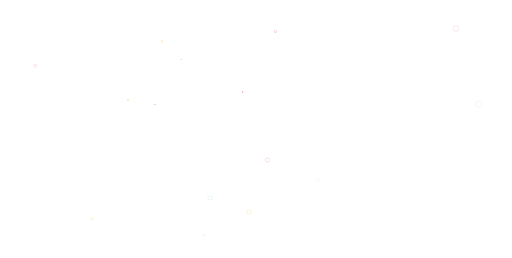
t = 0.00 s
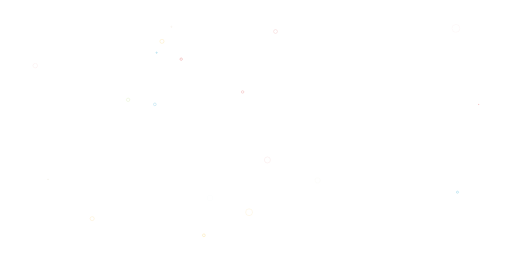
t = 0.31 s
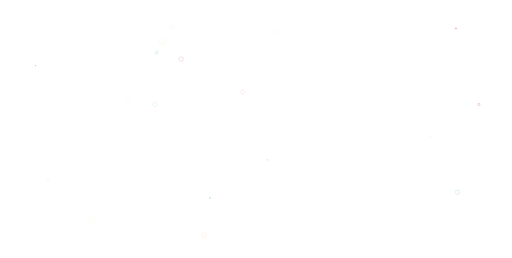
t = 0.63 s
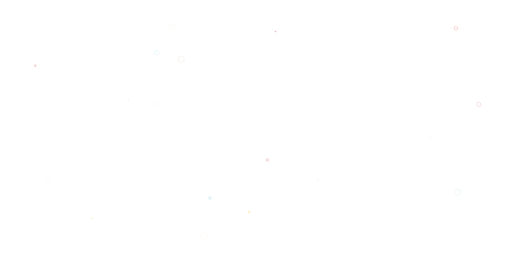
t = 0.94 s

The animated SVG that drew these frames (rendered in a browser with its animation timeline set to each time). Animation: 40 SMIL elements (animate=40); one cycle of 1.25 s, repeats indefinitely.

<?xml version="1.0" encoding="utf-8"?>
<svg xmlns="http://www.w3.org/2000/svg" xmlns:xlink="http://www.w3.org/1999/xlink" style="margin: auto; background: none; display: block; z-index: 1; position: relative; shape-rendering: auto;" width="1920" height="969" preserveAspectRatio="xMidYMid" viewBox="0 0 1920 969">
<g transform="translate(960,484.5) scale(1,1) translate(-960,-484.5)"><circle cx="1716.6822196684207" cy="721.8965834650876" r="15.829022678361255" fill="none" stroke="#089ccc" stroke-width="1">
  <animate attributeName="r" repeatCount="indefinite" dur="1.25s" values="0;15.829022678361255" begin="0s"></animate>
  <animate attributeName="opacity" repeatCount="indefinite" dur="1.25s" values="1;0" begin="0s"></animate>
</circle><circle cx="679.0089580763097" cy="222.16958798137478" r="15.118441468397553" fill="none" stroke="#cc0505" stroke-width="1">
  <animate attributeName="r" repeatCount="indefinite" dur="1.25s" values="0;15.118441468397553" begin="-0.0625s"></animate>
  <animate attributeName="opacity" repeatCount="indefinite" dur="1.25s" values="1;0" begin="-0.0625s"></animate>
</circle><circle cx="764.2943806789623" cy="883.669956514749" r="14.91417040991934" fill="none" stroke="#f5b70f" stroke-width="1">
  <animate attributeName="r" repeatCount="indefinite" dur="1.25s" values="0;14.91417040991934" begin="-0.125s"></animate>
  <animate attributeName="opacity" repeatCount="indefinite" dur="1.25s" values="1;0" begin="-0.125s"></animate>
</circle><circle cx="580.1490298821425" cy="392.008216910973" r="12.900205149169983" fill="none" stroke="#089ccc" stroke-width="1">
  <animate attributeName="r" repeatCount="indefinite" dur="1.25s" values="0;12.900205149169983" begin="-0.1875s"></animate>
  <animate attributeName="opacity" repeatCount="indefinite" dur="1.25s" values="1;0" begin="-0.1875s"></animate>
</circle><circle cx="909.7200619609565" cy="345.35357672549384" r="10.449427534692553" fill="none" stroke="#cc0505" stroke-width="1">
  <animate attributeName="r" repeatCount="indefinite" dur="1.25s" values="0;10.449427534692553" begin="-0.25s"></animate>
  <animate attributeName="opacity" repeatCount="indefinite" dur="1.25s" values="1;0" begin="-0.25s"></animate>
</circle><circle cx="606.8380568011918" cy="155.33354226293207" r="15.310025006218659" fill="none" stroke="#f5b70f" stroke-width="1">
  <animate attributeName="r" repeatCount="indefinite" dur="1.25s" values="0;15.310025006218659" begin="-0.3125s"></animate>
  <animate attributeName="opacity" repeatCount="indefinite" dur="1.25s" values="1;0" begin="-0.3125s"></animate>
</circle><circle cx="479.57512179733214" cy="374.96959171607745" r="11.552191081976178" fill="none" stroke="#9bcc31" stroke-width="1">
  <animate attributeName="r" repeatCount="indefinite" dur="1.25s" values="0;11.552191081976178" begin="-0.375s"></animate>
  <animate attributeName="opacity" repeatCount="indefinite" dur="1.25s" values="1;0" begin="-0.375s"></animate>
</circle><circle cx="344.78717031427664" cy="821.0990447516006" r="12.72675933250026" fill="none" stroke="#f5b70f" stroke-width="1">
  <animate attributeName="r" repeatCount="indefinite" dur="1.25s" values="0;12.72675933250026" begin="-0.4375s"></animate>
  <animate attributeName="opacity" repeatCount="indefinite" dur="1.25s" values="1;0" begin="-0.4375s"></animate>
</circle><circle cx="1033.3058443201041" cy="118.27290587145224" r="11.143543142337432" fill="none" stroke="#cc0505" stroke-width="1">
  <animate attributeName="r" repeatCount="indefinite" dur="1.25s" values="0;11.143543142337432" begin="-0.5s"></animate>
  <animate attributeName="opacity" repeatCount="indefinite" dur="1.25s" values="1;0" begin="-0.5s"></animate>
</circle><circle cx="934.0207103431142" cy="797.0720420532886" r="18.34900551639483" fill="none" stroke="#f5b70f" stroke-width="1">
  <animate attributeName="r" repeatCount="indefinite" dur="1.25s" values="0;18.34900551639483" begin="-0.5625s"></animate>
  <animate attributeName="opacity" repeatCount="indefinite" dur="1.25s" values="1;0" begin="-0.5625s"></animate>
</circle><circle cx="1191.428117637475" cy="677.4428670922321" r="13.437896086408117" fill="none" stroke="#e7e0c9" stroke-width="1">
  <animate attributeName="r" repeatCount="indefinite" dur="1.25s" values="0;13.437896086408117" begin="-0.625s"></animate>
  <animate attributeName="opacity" repeatCount="indefinite" dur="1.25s" values="1;0" begin="-0.625s"></animate>
</circle><circle cx="1002.8331795786715" cy="600.7615448225764" r="14.225038626789758" fill="none" stroke="#cc0505" stroke-width="1">
  <animate attributeName="r" repeatCount="indefinite" dur="1.25s" values="0;14.225038626789758" begin="-0.6875s"></animate>
  <animate attributeName="opacity" repeatCount="indefinite" dur="1.25s" values="1;0" begin="-0.6875s"></animate>
</circle><circle cx="130.93178270526198" cy="246.50731880533147" r="10.058046870178668" fill="none" stroke="#cc0505" stroke-width="1">
  <animate attributeName="r" repeatCount="indefinite" dur="1.25s" values="0;10.058046870178668" begin="-0.75s"></animate>
  <animate attributeName="opacity" repeatCount="indefinite" dur="1.25s" values="1;0" begin="-0.75s"></animate>
</circle><circle cx="1710.8875459089443" cy="106.6218022715467" r="16.52326267597882" fill="none" stroke="#cc0505" stroke-width="1">
  <animate attributeName="r" repeatCount="indefinite" dur="1.25s" values="0;16.52326267597882" begin="-0.8125s"></animate>
  <animate attributeName="opacity" repeatCount="indefinite" dur="1.25s" values="1;0" begin="-0.8125s"></animate>
</circle><circle cx="787.0299312895703" cy="743.7369319562682" r="11.35261957024046" fill="none" stroke="#089ccc" stroke-width="1">
  <animate attributeName="r" repeatCount="indefinite" dur="1.25s" values="0;11.35261957024046" begin="-0.875s"></animate>
  <animate attributeName="opacity" repeatCount="indefinite" dur="1.25s" values="1;0" begin="-0.875s"></animate>
</circle><circle cx="1614.225291513902" cy="513.2772531594127" r="10.129139925428625" fill="none" stroke="#e7e0c9" stroke-width="1">
  <animate attributeName="r" repeatCount="indefinite" dur="1.25s" values="0;10.129139925428625" begin="-0.9375s"></animate>
  <animate attributeName="opacity" repeatCount="indefinite" dur="1.25s" values="1;0" begin="-0.9375s"></animate>
</circle><circle cx="1796.8305495718598" cy="392.30498189922173" r="14.55201854751156" fill="none" stroke="#cc0505" stroke-width="1">
  <animate attributeName="r" repeatCount="indefinite" dur="1.25s" values="0;14.55201854751156" begin="-1s"></animate>
  <animate attributeName="opacity" repeatCount="indefinite" dur="1.25s" values="1;0" begin="-1s"></animate>
</circle><circle cx="178.97486542813394" cy="673.5778878945324" r="14.12362673484622" fill="none" stroke="#e7e0c9" stroke-width="1">
  <animate attributeName="r" repeatCount="indefinite" dur="1.25s" values="0;14.12362673484622" begin="-1.0625s"></animate>
  <animate attributeName="opacity" repeatCount="indefinite" dur="1.25s" values="1;0" begin="-1.0625s"></animate>
</circle><circle cx="642.1970132921119" cy="100.69235245781324" r="14.852725432795445" fill="none" stroke="#e7e0c9" stroke-width="1">
  <animate attributeName="r" repeatCount="indefinite" dur="1.25s" values="0;14.852725432795445" begin="-1.125s"></animate>
  <animate attributeName="opacity" repeatCount="indefinite" dur="1.25s" values="1;0" begin="-1.125s"></animate>
</circle><circle cx="586.8161226139778" cy="197.87016041839547" r="11.709105114766452" fill="none" stroke="#089ccc" stroke-width="1">
  <animate attributeName="r" repeatCount="indefinite" dur="1.25s" values="0;11.709105114766452" begin="-1.1875s"></animate>
  <animate attributeName="opacity" repeatCount="indefinite" dur="1.25s" values="1;0" begin="-1.1875s"></animate>
</circle></g>
</svg>